Image classification data set "datasets" (chinmoy12c/spsVision on GitHub). Class labels (3): paper, scissor, stone.

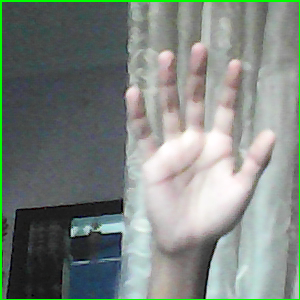
Label: paper

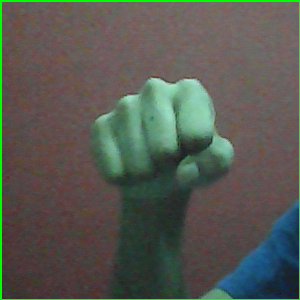
Label: stone

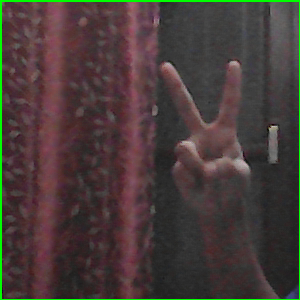
Label: scissor

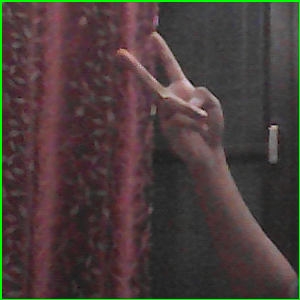
Label: scissor

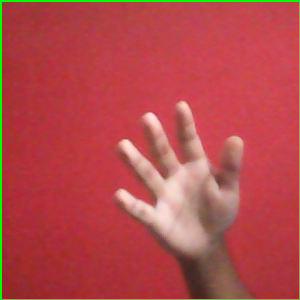
Label: paper

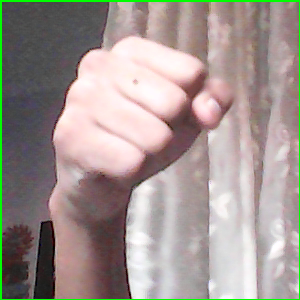
Label: stone
